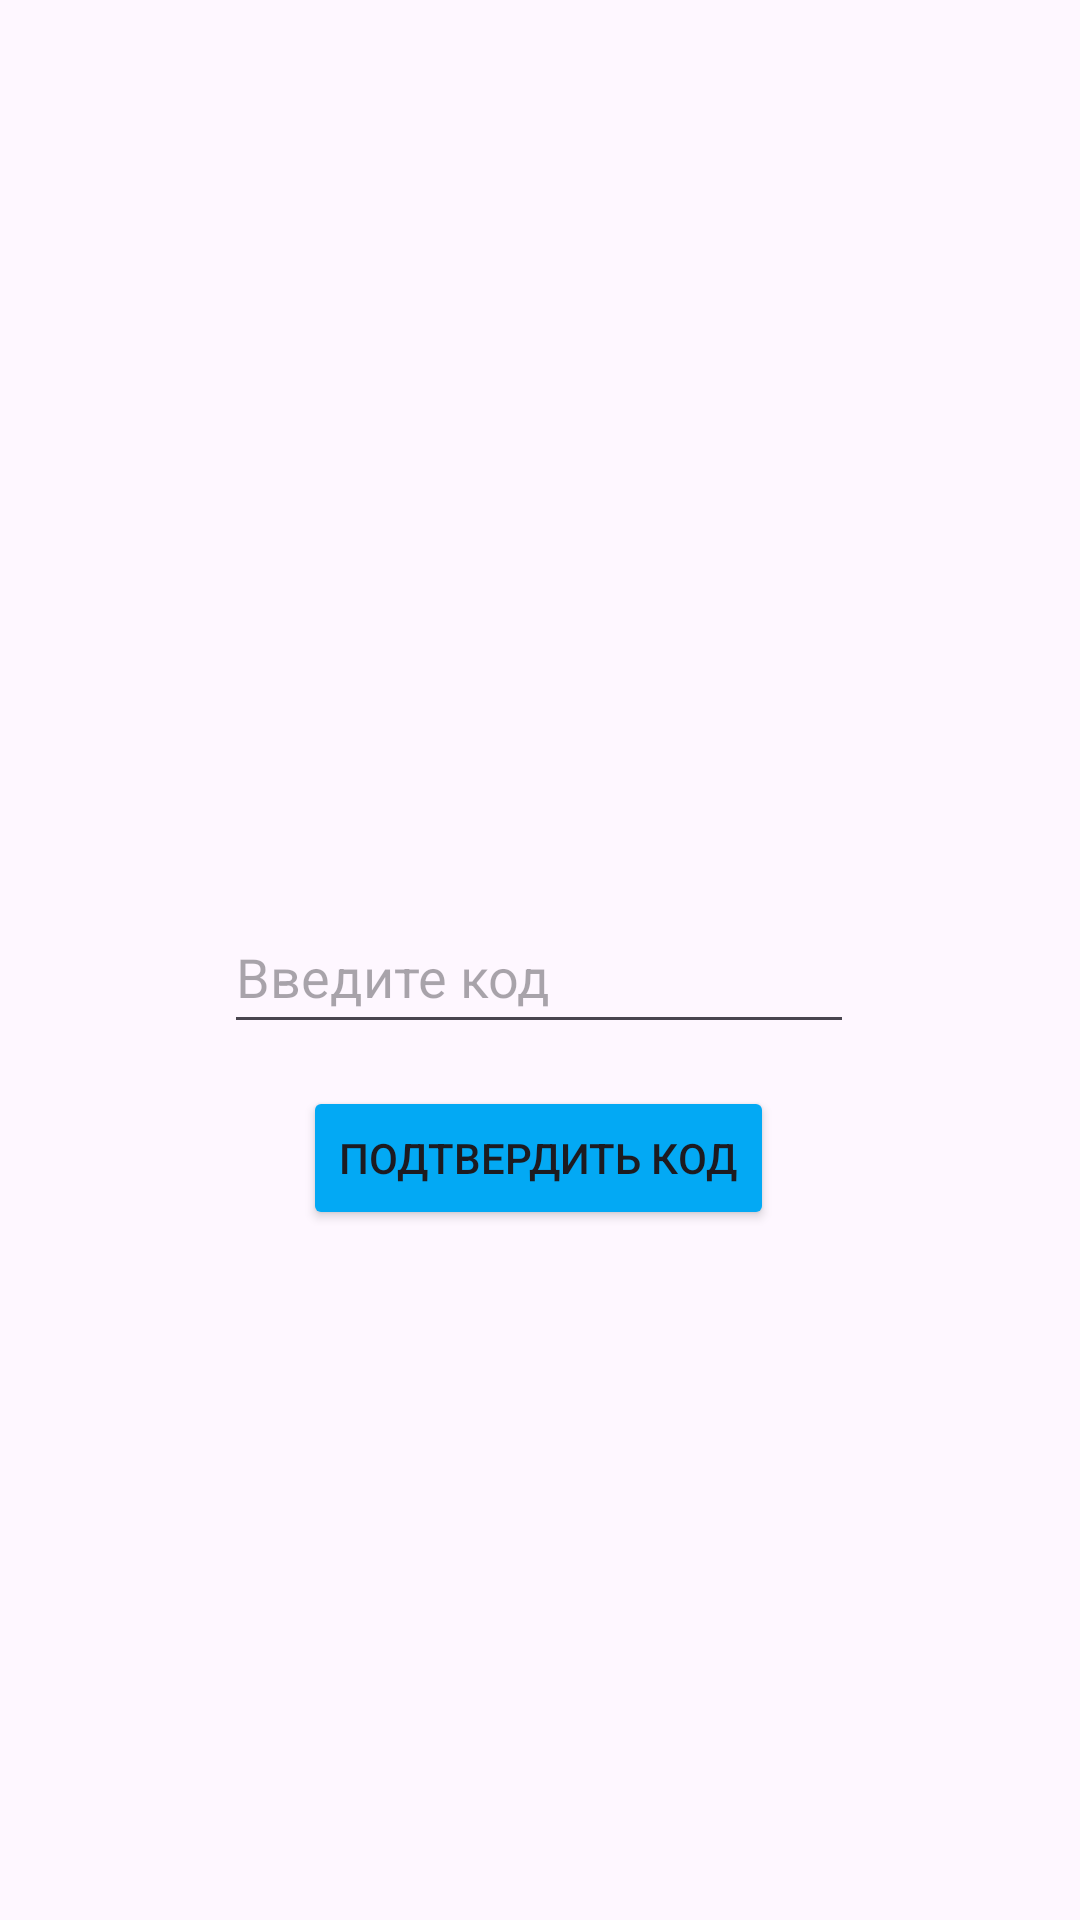

Here is an Android app screen rendered from its layout file. Give the layout XML and the strings, colors and styles it references.
<!-- AndroidManifest.xml: application theme Theme.Course_work1 -->
<!-- res/layout/activity_authorize2.xml -->
<?xml version="1.0" encoding="utf-8"?>
<androidx.constraintlayout.widget.ConstraintLayout xmlns:android="http://schemas.android.com/apk/res/android"
    xmlns:app="http://schemas.android.com/apk/res-auto"
    xmlns:tools="http://schemas.android.com/tools"
    android:layout_width="match_parent"
    android:layout_height="match_parent"
    tools:context=".Authorize2Activity">

    <Button
        android:id="@+id/verifyTgCodeButton"
        android:layout_width="wrap_content"
        android:layout_height="wrap_content"
        android:layout_marginTop="10dp"
        android:backgroundTint="#03A9F4"
        android:text="Подтвердить код"
        app:cornerRadius="10dp"
        app:layout_constraintBottom_toBottomOf="parent"
        app:layout_constraintEnd_toEndOf="parent"
        app:layout_constraintHorizontal_bias="0.497"
        app:layout_constraintStart_toStartOf="parent"
        app:layout_constraintTop_toBottomOf="@+id/editTgBotCode"
        app:layout_constraintVertical_bias="0.017" />

    <EditText
        android:id="@+id/editTgBotCode"
        android:layout_width="wrap_content"
        android:layout_height="48dp"
        android:layout_marginTop="300dp"
        android:ems="10"
        android:hint="Введите код"
        android:inputType="numberSigned"
        app:layout_constraintEnd_toEndOf="parent"
        app:layout_constraintHorizontal_bias="0.497"
        app:layout_constraintStart_toStartOf="parent"
        app:layout_constraintTop_toTopOf="parent" />
</androidx.constraintlayout.widget.ConstraintLayout>
<!-- resources referenced by this layout -->
<resources>
  <style name="Theme.Course_work1" parent="Base.Theme.Course_work1" />
  <style name="Base.Theme.Course_work1" parent="Theme.Material3.DayNight.NoActionBar">
          
          
      </style>
</resources>
